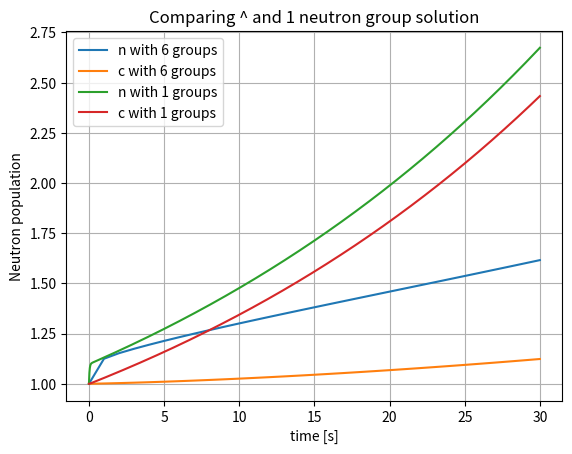

This chart was generated by the following Python code:
# -*- coding: utf-8 -*-
"""
Created on Thu Oct  8 10:33:42 2020

[redacted]
"""

import numpy as np
import matplotlib.pyplot as plt


# decay constant for DNP groups, 1/s
lambda_i = np.array([0.0124 , 0.0305  , 0.111   , 0.301   , 1.14    , 3.01   ])
# delayed neutron fractions per DNP froups
beta_i   = np.array([0.00021, 0.00142 , 0.00127 , 0.00258 , 0.00075 , 0.00027])
beta_tot = sum(beta_i)
n_dnp = 6
MGT = 2e-4
rho = beta_tot/11
# initial values for n and c
X0 = np.array([1., beta_i[0]/(lambda_i[0]*MGT), beta_i[1]/(lambda_i[1]*MGT)\
               , beta_i[2]/(lambda_i[2]*MGT), beta_i[3]/(lambda_i[3]*MGT)\
               , beta_i[4]/(lambda_i[4]*MGT), beta_i[5]/(lambda_i[5]*MGT)])
# end time for simulation
Tend = 30
# number of time steps
n_steps = 30
# time step size 
dt = Tend / n_steps


# identity matrix
I = np.eye(n_dnp+1)
A = np.zeros((n_dnp+1,n_dnp+1))
A[0,0] = (rho-beta_tot)/MGT
for i in range(n_dnp):
    A[0,i+1] = lambda_i[i]
    A[i+1,0] = beta_i[i]/MGT
    A[i+1,i+1] = -lambda_i[i]
# final form of the linear system matrix
M = I - dt*A

# storage place for plotting solution later
sol = np.zeros((7,n_steps+1))
sol[:,0] = X0

# loop through time steps
for i in range(n_steps):
        # end time steps values
        X1 = np.linalg.solve(M,X0)
        # store
        sol[:,i+1] = X1
        # X1 becomes initial value for next time step
        X0 = np.copy(X1)    

# Make plot with 1 neutron group
beta_ = 650e-5
lambda_ = 0.3
# initial values for n and c
X0_1 = np.array([1., beta_/(lambda_*MGT)])
# end time for simulation
Tend_1 = 30
# number of time steps
n_steps_1 = 3000
# time step size 
dt_1 = Tend_1 / n_steps_1


# identity matrix
I_1 = np.eye(2)
A_1 = np.array([[(rho-beta_)/MGT, lambda_], [beta_/MGT, -lambda_]])
# final form of the linear system matrix
M_1 = I_1 - dt_1*A_1

# storage place for plotting solution later
sol_1 = np.zeros((2,n_steps_1+1))
sol_1[:,0] = X0_1

# loop through time steps
for i in range(n_steps_1):
        # end time steps values
        X1_1 = np.linalg.solve(M_1,X0_1)
        # store
        sol_1[:,i+1] = X1_1
        # X1 becomes initial value for next time step
        X0_1 = np.copy(X1_1)
        
time_30 = np.linspace(0,Tend,n_steps+1)
time_3000 = np.linspace(0,Tend,n_steps_1+1)
plt.figure(2, dpi=250)
plt.plot(time_30,sol[0,:]/sol[0,0],label='n with 6 groups')
plt.plot(time_30,sol[1,:]/sol[1,0],label='c with 6 groups')
plt.plot(time_3000,sol_1[0,:]/sol_1[0,0],label='n with 1 groups')
plt.plot(time_3000,sol_1[1,:]/sol_1[1,0],label='c with 1 groups')
plt.xlabel('time [s]')
plt.ylabel('Neutron population')
plt.title('Comparing ^ and 1 neutron group solution')
plt.grid()
plt.legend()
plt.show()


